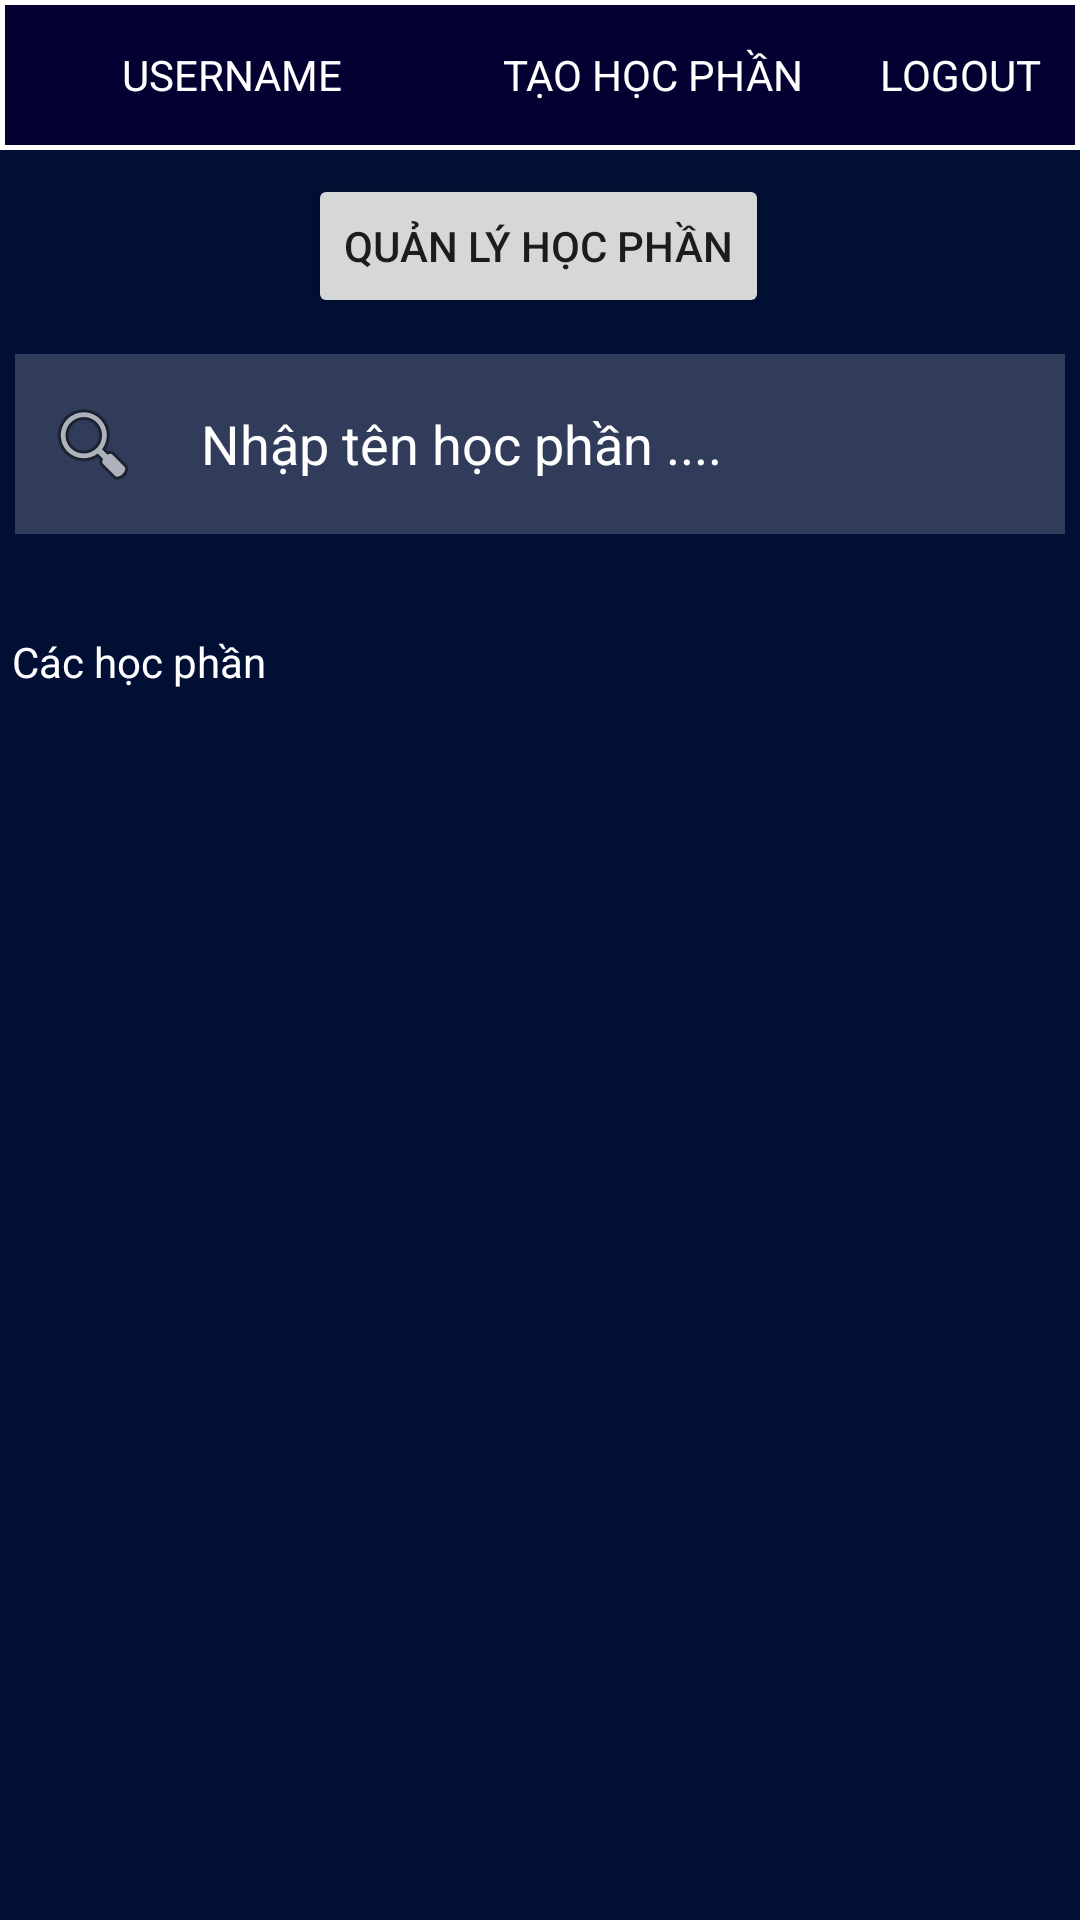

Here is an Android app screen rendered from its layout file. Give the layout XML and the strings, colors and styles it references.
<!-- AndroidManifest.xml: application theme Theme.QuizLearn -->
<!-- res/layout/activity_main_rcv_screen.xml -->
<?xml version="1.0" encoding="utf-8"?>
<ScrollView xmlns:android="http://schemas.android.com/apk/res/android"
    xmlns:app="http://schemas.android.com/apk/res-auto"
    xmlns:tools="http://schemas.android.com/tools"
    android:id="@+id/homeScrView"
    android:layout_width="match_parent"
    android:layout_height="match_parent"
    android:background="@color/backgroundColor"
    android:focusableInTouchMode="true">

    <androidx.constraintlayout.widget.ConstraintLayout
        android:layout_width="match_parent"
        android:layout_height="wrap_content">


        <EditText
            android:id="@+id/edtSearch"
            android:layout_width="match_parent"
            android:layout_height="60dp"
            android:layout_marginStart="5dp"
            android:layout_marginTop="68dp"
            android:layout_marginEnd="5dp"
            android:background="#30ffffff"
            android:drawableLeft="@android:drawable/ic_menu_search"
            android:drawablePadding="20dp"
            android:hint="Nhập tên học phần ...."
            android:padding="10dp"
            android:textColor="@color/white"
            android:textColorHint="@color/white"
            app:layout_constraintEnd_toEndOf="parent"
            app:layout_constraintHorizontal_bias="0.0"
            app:layout_constraintStart_toStartOf="parent"
            app:layout_constraintTop_toBottomOf="@+id/homeLinearLayout" />

        <TextView
            android:id="@+id/textView3"
            android:layout_width="wrap_content"
            android:layout_height="wrap_content"
            android:layout_marginStart="4dp"
            android:layout_marginBottom="28dp"
            android:text="Các học phần"
            android:textColor="@color/white"
            app:layout_constraintBottom_toTopOf="@+id/rcvMain"
            app:layout_constraintStart_toStartOf="parent" />

        <LinearLayout
            android:id="@+id/homeLinearLayout"
            android:layout_width="match_parent"
            android:layout_height="wrap_content"
            android:background="@drawable/bordersolidwhite"
            android:orientation="horizontal"
            app:layout_constraintEnd_toEndOf="parent"
            app:layout_constraintStart_toStartOf="parent"
            app:layout_constraintTop_toTopOf="parent">

            <TextView
                android:id="@+id/tvUsername"
                android:layout_width="129dp"
                android:layout_height="50dp"
                android:layout_weight="0.3"
                android:drawableLeft="@drawable/baseline_person_24"
                android:gravity="center"
                android:text="Username"
                android:textAllCaps="true"
                android:textColor="#FFFFFF" />

            <TextView
                android:id="@+id/tvInsertStudySet"
                android:layout_width="wrap_content"
                android:layout_height="50dp"
                android:layout_weight="0.3"
                android:gravity="center"
                android:text="Tạo học phần"
                android:textAllCaps="true"
                android:textColor="#FFFFFF" />

            <TextView
                android:id="@+id/txtLogout"
                android:layout_width="wrap_content"
                android:layout_height="50dp"
                android:layout_weight="0.3"
                android:gravity="center"
                android:text="Logout"
                android:textAllCaps="true"
                android:textColor="#FFFFFF" />
        </LinearLayout>

        <androidx.recyclerview.widget.RecyclerView
            android:id="@+id/rcvMain"
            android:layout_width="match_parent"
            android:layout_height="wrap_content"
            android:layout_marginStart="5dp"
            android:layout_marginTop="208dp"
            android:layout_marginEnd="5dp"
            app:layout_constraintEnd_toEndOf="parent"
            app:layout_constraintHorizontal_bias="1.0"
            app:layout_constraintStart_toStartOf="parent"
            app:layout_constraintTop_toBottomOf="@+id/homeLinearLayout" />

        <Button
            android:id="@+id/btnManage"
            android:layout_width="wrap_content"
            android:layout_height="wrap_content"
            android:layout_marginStart="158dp"
            android:layout_marginTop="8dp"
            android:layout_marginEnd="159dp"
            android:text="Quản lý học phần"
            app:layout_constraintEnd_toEndOf="parent"
            app:layout_constraintStart_toStartOf="parent"
            app:layout_constraintTop_toBottomOf="@+id/homeLinearLayout" />

    </androidx.constraintlayout.widget.ConstraintLayout>
</ScrollView>
<!-- resources referenced by this layout -->
<resources>
  <color name="backgroundColor">#000F33</color>
  <color name="white">#FFFFFFFF</color>
  <!-- drawable bordersolidwhite (drawable) -->
  <?xml version="1.0" encoding="utf-8"?>
  <shape xmlns:android="http://schemas.android.com/apk/res/android">
      <solid android:color="#050032" /> 
      <stroke
          android:color="#FFFFFF"
          android:width="5px" />
  </shape>
  <style name="Theme.QuizLearn" parent="Base.Theme.QuizLearn" />
  <style name="Base.Theme.QuizLearn" parent="Theme.MaterialComponents.DayNight.NoActionBar">
  
      </style>
</resources>
